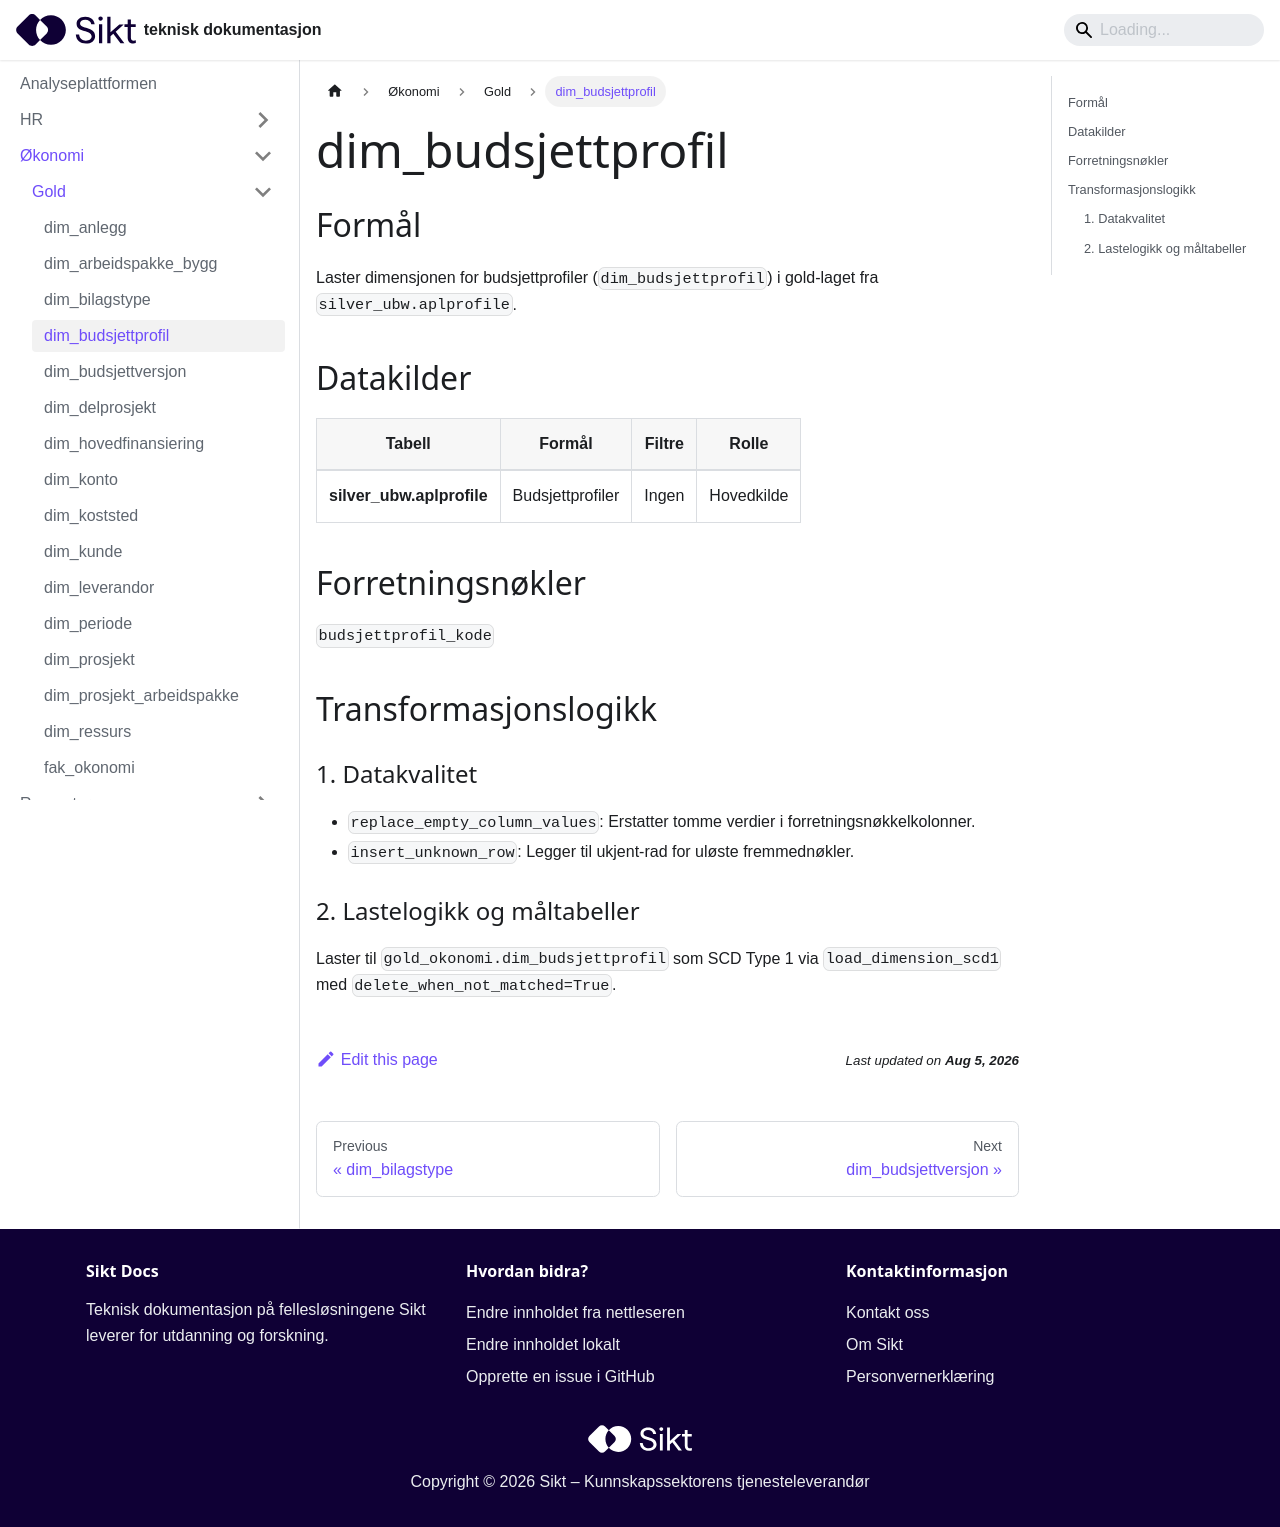

repository: sikt-no/docs · page: docs/ap/okonomi/gold/dim_budsjettprofil/index.html · generator: docusaurus

# dim_budsjettprofil

## Formål

Laster dimensjonen for budsjettprofiler (`dim_budsjettprofil`) i gold-laget fra `silver_ubw.aplprofile`.

## Datakilder

| Tabell                    | Formål           | Filtre | Rolle      |
| ------------------------- | ---------------- | ------ | ---------- |
| **silver_ubw.aplprofile** | Budsjettprofiler | Ingen  | Hovedkilde |

## Forretningsnøkler

`budsjettprofil_kode`

## Transformasjonslogikk

### 1. Datakvalitet

- `replace_empty_column_values`: Erstatter tomme verdier i forretningsnøkkelkolonner.
- `insert_unknown_row`: Legger til ukjent-rad for uløste fremmednøkler.

### 2. Lastelogikk og måltabeller

Laster til `gold_okonomi.dim_budsjettprofil` som SCD Type 1 via `load_dimension_scd1` med `delete_when_not_matched=True`.
